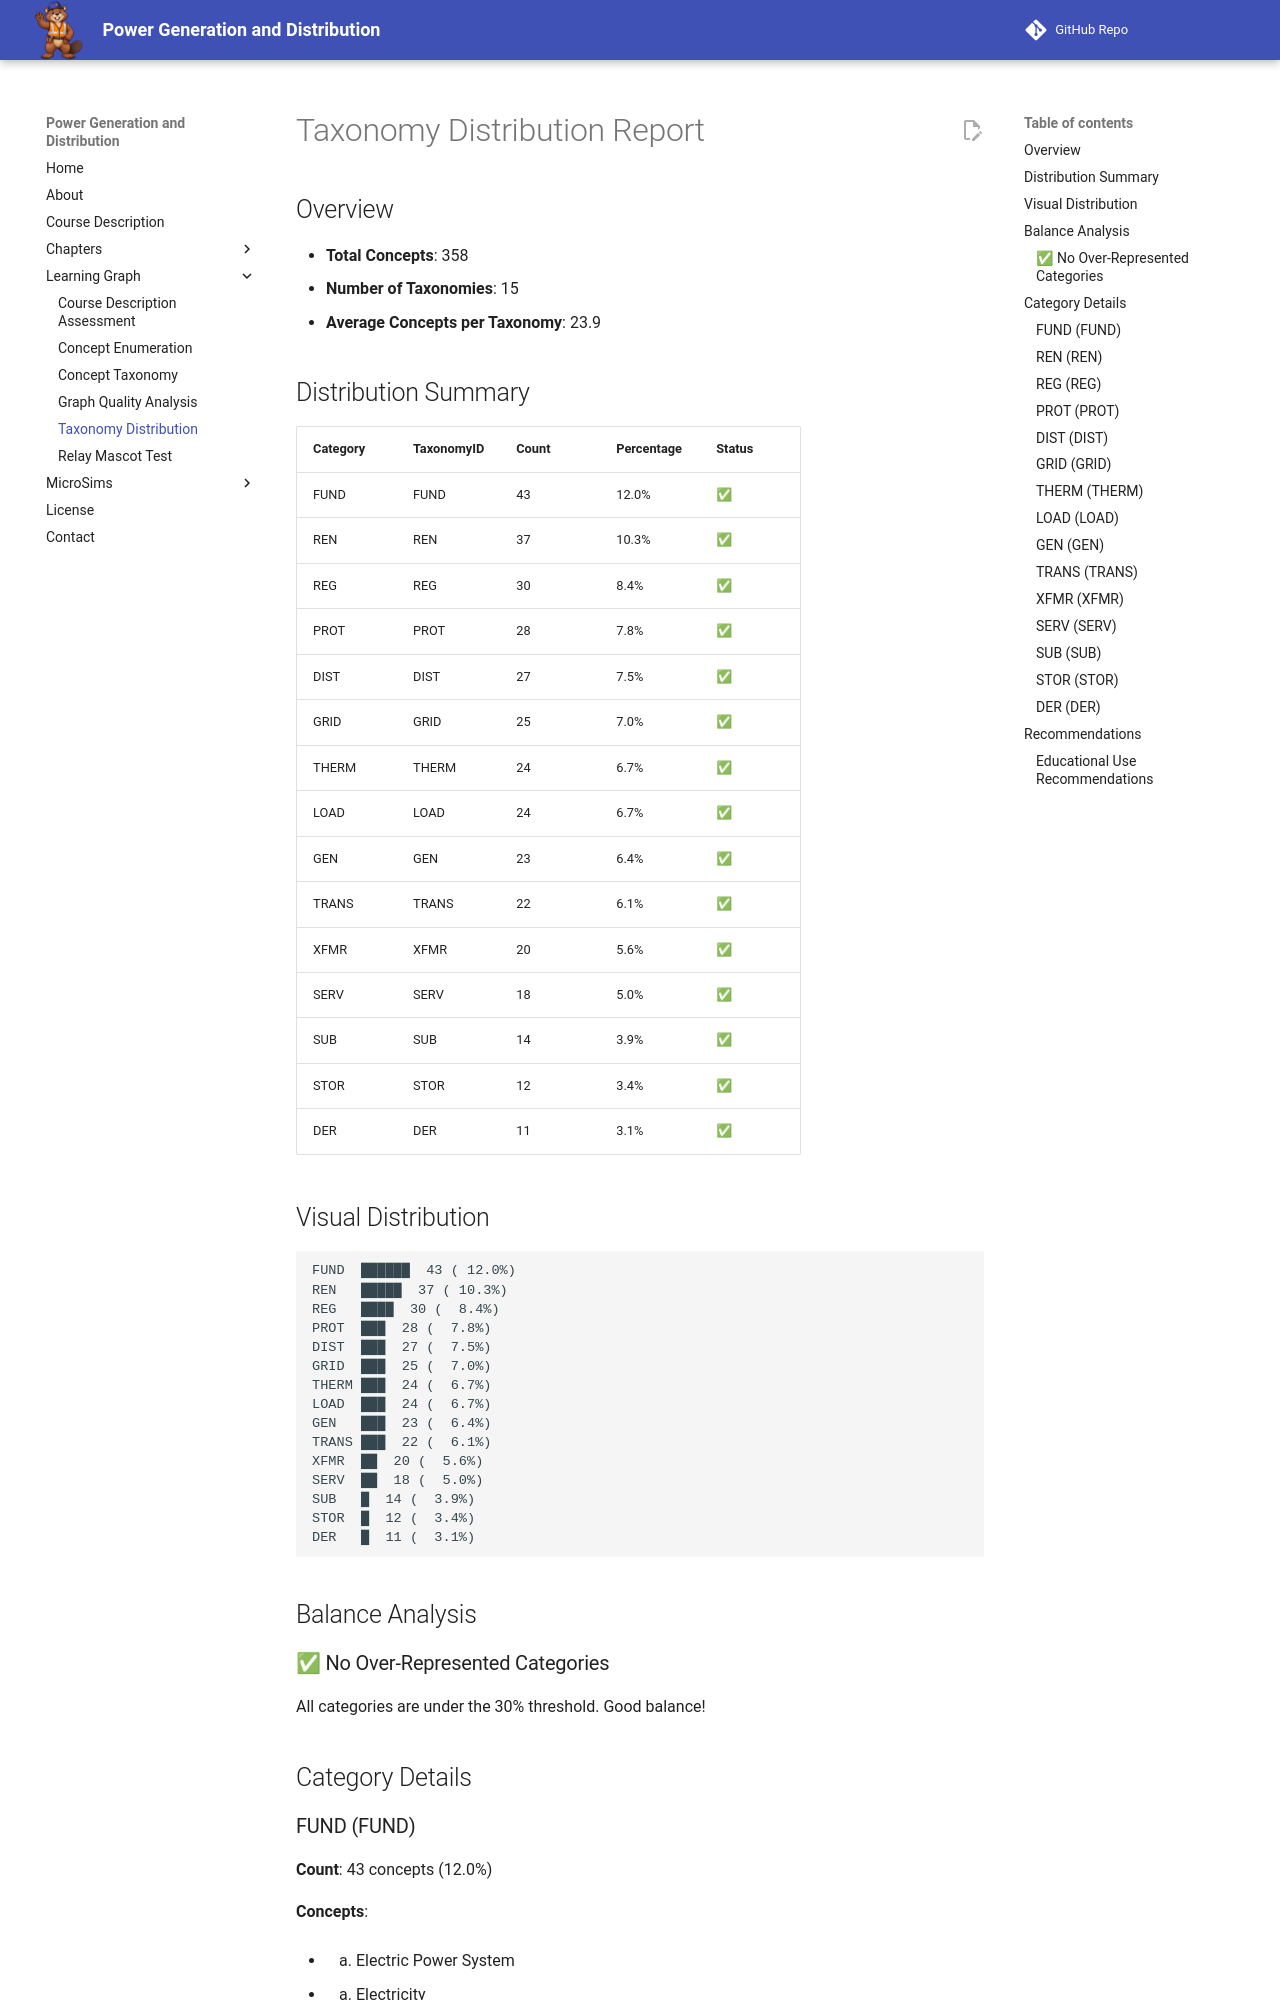

repository: dmccreary/power-generation-and-distribution · page: learning-graph/taxonomy-distribution/index.html · generator: mkdocs

# Taxonomy Distribution Report

## Overview

- **Total Concepts**: 358
- **Number of Taxonomies**: 15
- **Average Concepts per Taxonomy**: 23.9

## Distribution Summary

| Category | TaxonomyID | Count | Percentage | Status |
|----------|-----------|-------|------------|--------|
| FUND | FUND | 43 | 12.0% | ✅ |
| REN | REN | 37 | 10.3% | ✅ |
| REG | REG | 30 | 8.4% | ✅ |
| PROT | PROT | 28 | 7.8% | ✅ |
| DIST | DIST | 27 | 7.5% | ✅ |
| GRID | GRID | 25 | 7.0% | ✅ |
| THERM | THERM | 24 | 6.7% | ✅ |
| LOAD | LOAD | 24 | 6.7% | ✅ |
| GEN | GEN | 23 | 6.4% | ✅ |
| TRANS | TRANS | 22 | 6.1% | ✅ |
| XFMR | XFMR | 20 | 5.6% | ✅ |
| SERV | SERV | 18 | 5.0% | ✅ |
| SUB | SUB | 14 | 3.9% | ✅ |
| STOR | STOR | 12 | 3.4% | ✅ |
| DER | DER | 11 | 3.1% | ✅ |

## Visual Distribution

```
FUND  ██████  43 ( 12.0%)
REN   █████  37 ( 10.3%)
REG   ████  30 (  8.4%)
PROT  ███  28 (  7.8%)
DIST  ███  27 (  7.5%)
GRID  ███  25 (  7.0%)
THERM ███  24 (  6.7%)
LOAD  ███  24 (  6.7%)
GEN   ███  23 (  6.4%)
TRANS ███  22 (  6.1%)
XFMR  ██  20 (  5.6%)
SERV  ██  18 (  5.0%)
SUB   █  14 (  3.9%)
STOR  █  12 (  3.4%)
DER   █  11 (  3.1%)
```

## Balance Analysis

### ✅ No Over-Represented Categories

All categories are under the 30% threshold. Good balance!

## Category Details
